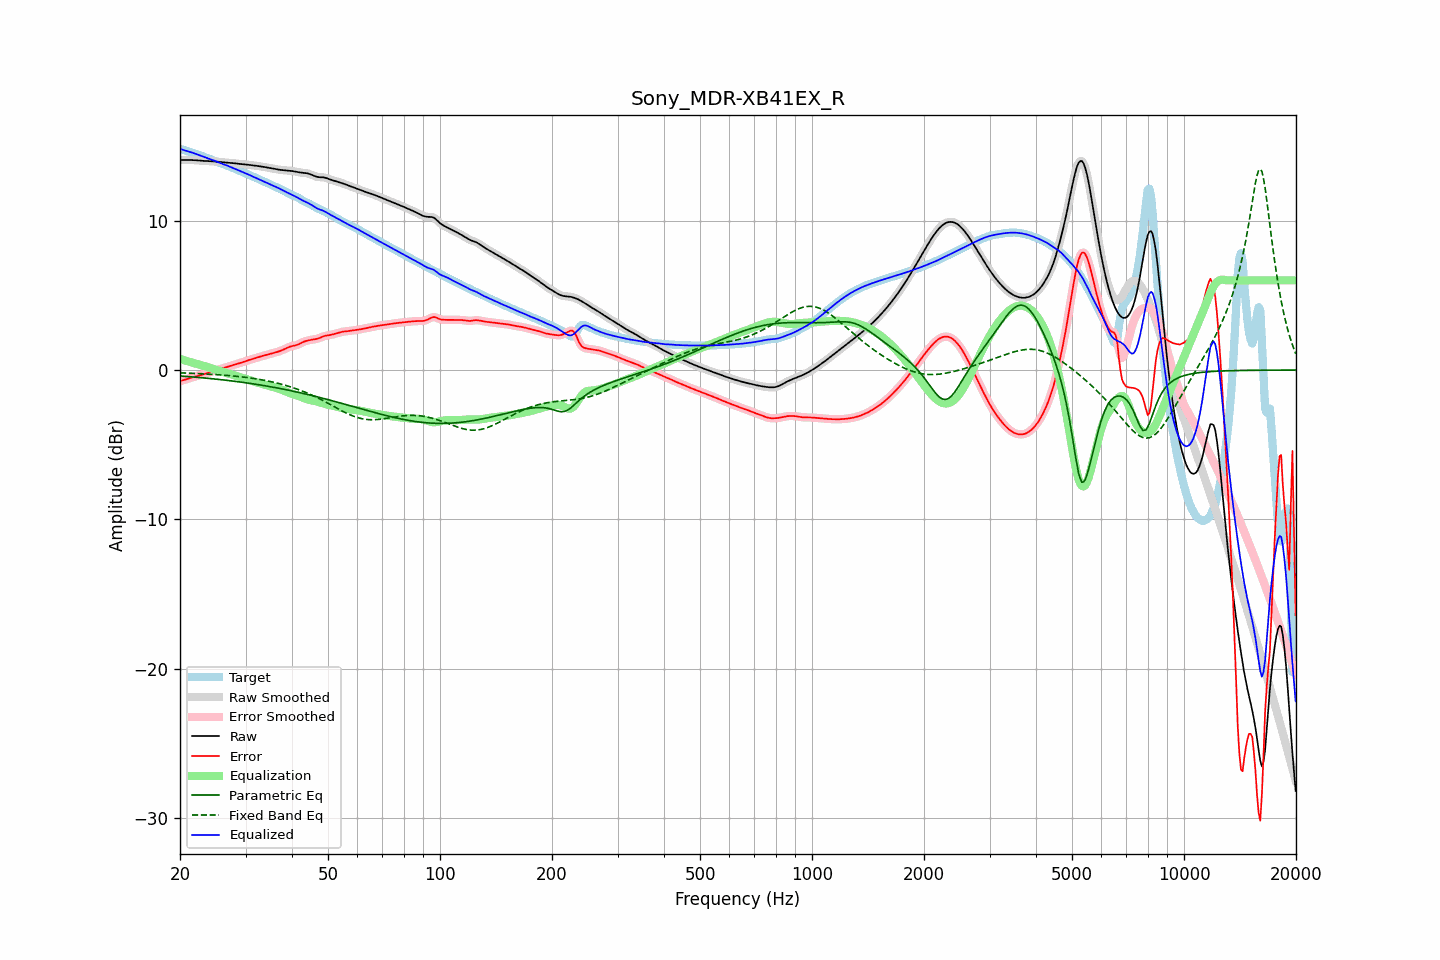

The file beside this chart, header and first rows:
frequency, raw, error, smoothed, error_smoothed, equalization, parametric_eq, fixed_band_eq, equalized_raw, equalized_smoothed, target
20.00, 14.06, -0.74, 14.06, -0.74, 0.75, -0.40, -0.19, 14.80, 14.80, 14.80
20.20, 14.05, -0.71, 14.05, -0.71, 0.71, -0.41, -0.19, 14.77, 14.77, 14.77
20.40, 14.05, -0.68, 14.05, -0.68, 0.68, -0.42, -0.19, 14.73, 14.73, 14.73
20.61, 14.05, -0.65, 14.05, -0.65, 0.65, -0.42, -0.20, 14.70, 14.70, 14.70
20.81, 14.05, -0.61, 14.05, -0.61, 0.61, -0.43, -0.20, 14.66, 14.66, 14.67
21.02, 14.05, -0.58, 14.05, -0.58, 0.58, -0.44, -0.21, 14.63, 14.63, 14.63
21.23, 14.05, -0.55, 14.05, -0.55, 0.55, -0.45, -0.21, 14.60, 14.60, 14.60
21.44, 14.05, -0.51, 14.05, -0.51, 0.51, -0.46, -0.22, 14.57, 14.57, 14.57
21.66, 14.05, -0.48, 14.05, -0.48, 0.48, -0.47, -0.22, 14.53, 14.53, 14.53
21.87, 14.04, -0.45, 14.04, -0.45, 0.45, -0.47, -0.23, 14.50, 14.50, 14.49
22.09, 14.04, -0.42, 14.04, -0.42, 0.42, -0.48, -0.23, 14.46, 14.46, 14.46
22.31, 14.03, -0.39, 14.03, -0.39, 0.39, -0.49, -0.24, 14.42, 14.42, 14.42
22.54, 14.02, -0.37, 14.02, -0.37, 0.36, -0.50, -0.24, 14.38, 14.38, 14.38
22.76, 14.01, -0.34, 14.01, -0.34, 0.33, -0.51, -0.25, 14.34, 14.34, 14.34
22.99, 14.00, -0.31, 14.00, -0.31, 0.30, -0.52, -0.25, 14.30, 14.30, 14.31
23.22, 13.99, -0.27, 13.99, -0.27, 0.27, -0.53, -0.26, 14.26, 14.26, 14.27
23.45, 13.99, -0.24, 13.99, -0.24, 0.24, -0.54, -0.26, 14.22, 14.22, 14.23
23.69, 13.99, -0.20, 13.99, -0.20, 0.20, -0.55, -0.27, 14.19, 14.19, 14.19
23.92, 13.98, -0.16, 13.98, -0.16, 0.16, -0.56, -0.28, 14.15, 14.14, 14.15
24.16, 13.98, -0.13, 13.98, -0.13, 0.13, -0.57, -0.28, 14.10, 14.10, 14.10
24.40, 13.97, -0.09, 13.97, -0.09, 0.09, -0.58, -0.29, 14.06, 14.06, 14.06
24.65, 13.96, -0.05, 13.96, -0.05, 0.06, -0.59, -0.30, 14.02, 14.02, 14.01
24.89, 13.95, -0.02, 13.95, -0.02, 0.02, -0.60, -0.30, 13.98, 13.98, 13.97
25.14, 13.94, 0.01, 13.94, 0.01, -0.01, -0.62, -0.31, 13.93, 13.93, 13.93
25.39, 13.93, 0.04, 13.93, 0.04, -0.04, -0.63, -0.32, 13.89, 13.89, 13.89
25.65, 13.92, 0.07, 13.92, 0.07, -0.07, -0.64, -0.33, 13.85, 13.85, 13.86
25.91, 13.91, 0.10, 13.91, 0.10, -0.10, -0.65, -0.33, 13.81, 13.81, 13.82
26.16, 13.91, 0.13, 13.91, 0.13, -0.13, -0.66, -0.34, 13.77, 13.77, 13.78
26.43, 13.90, 0.16, 13.90, 0.16, -0.16, -0.68, -0.35, 13.73, 13.73, 13.74
26.69, 13.89, 0.20, 13.89, 0.20, -0.20, -0.69, -0.36, 13.69, 13.69, 13.69
26.96, 13.88, 0.23, 13.88, 0.23, -0.23, -0.70, -0.37, 13.65, 13.65, 13.65
27.23, 13.87, 0.27, 13.87, 0.27, -0.26, -0.71, -0.38, 13.61, 13.61, 13.60
27.50, 13.86, 0.30, 13.86, 0.30, -0.30, -0.73, -0.39, 13.56, 13.56, 13.56
27.77, 13.85, 0.33, 13.85, 0.33, -0.33, -0.74, -0.40, 13.52, 13.52, 13.51
28.05, 13.83, 0.36, 13.83, 0.36, -0.36, -0.75, -0.41, 13.47, 13.47, 13.47
28.33, 13.82, 0.39, 13.82, 0.39, -0.39, -0.77, -0.42, 13.43, 13.43, 13.43
28.62, 13.81, 0.42, 13.81, 0.42, -0.42, -0.78, -0.43, 13.38, 13.38, 13.39
28.90, 13.79, 0.45, 13.79, 0.45, -0.46, -0.80, -0.44, 13.34, 13.34, 13.34
29.19, 13.78, 0.49, 13.78, 0.49, -0.49, -0.81, -0.45, 13.29, 13.29, 13.30
29.48, 13.78, 0.53, 13.77, 0.53, -0.53, -0.82, -0.47, 13.25, 13.25, 13.25
29.78, 13.76, 0.56, 13.76, 0.56, -0.56, -0.84, -0.48, 13.20, 13.20, 13.20
30.08, 13.75, 0.60, 13.75, 0.60, -0.60, -0.85, -0.49, 13.15, 13.15, 13.15
30.38, 13.74, 0.64, 13.74, 0.64, -0.63, -0.87, -0.51, 13.11, 13.11, 13.10
30.68, 13.73, 0.67, 13.73, 0.67, -0.67, -0.89, -0.52, 13.06, 13.06, 13.06
30.99, 13.72, 0.70, 13.72, 0.70, -0.70, -0.90, -0.54, 13.01, 13.01, 13.01
31.30, 13.70, 0.73, 13.70, 0.74, -0.74, -0.92, -0.55, 12.96, 12.96, 12.97
31.61, 13.69, 0.77, 13.69, 0.77, -0.77, -0.93, -0.57, 12.92, 12.92, 12.92
31.93, 13.67, 0.80, 13.67, 0.80, -0.80, -0.95, -0.59, 12.87, 12.87, 12.87
32.24, 13.66, 0.83, 13.66, 0.83, -0.84, -0.97, -0.60, 12.82, 12.82, 12.82
32.57, 13.64, 0.87, 13.64, 0.87, -0.87, -0.99, -0.62, 12.78, 12.78, 12.77
32.89, 13.63, 0.90, 13.63, 0.90, -0.90, -1.00, -0.64, 12.73, 12.73, 12.73
33.22, 13.61, 0.93, 13.61, 0.93, -0.93, -1.02, -0.66, 12.68, 12.68, 12.68
33.55, 13.59, 0.96, 13.59, 0.96, -0.96, -1.04, -0.68, 12.63, 12.63, 12.63
33.89, 13.58, 0.99, 13.58, 0.99, -0.99, -1.06, -0.70, 12.58, 12.58, 12.58
34.23, 13.56, 1.02, 13.56, 1.02, -1.02, -1.07, -0.72, 12.53, 12.53, 12.53
34.57, 13.54, 1.05, 13.53, 1.05, -1.05, -1.09, -0.74, 12.49, 12.49, 12.48
34.92, 13.51, 1.08, 13.51, 1.08, -1.08, -1.11, -0.76, 12.44, 12.44, 12.43
35.27, 13.49, 1.11, 13.49, 1.11, -1.11, -1.13, -0.79, 12.39, 12.39, 12.39
35.62, 13.47, 1.14, 13.47, 1.14, -1.13, -1.15, -0.81, 12.34, 12.34, 12.34
35.97, 13.45, 1.16, 13.45, 1.16, -1.16, -1.17, -0.84, 12.29, 12.29, 12.29
... 635 more rows
